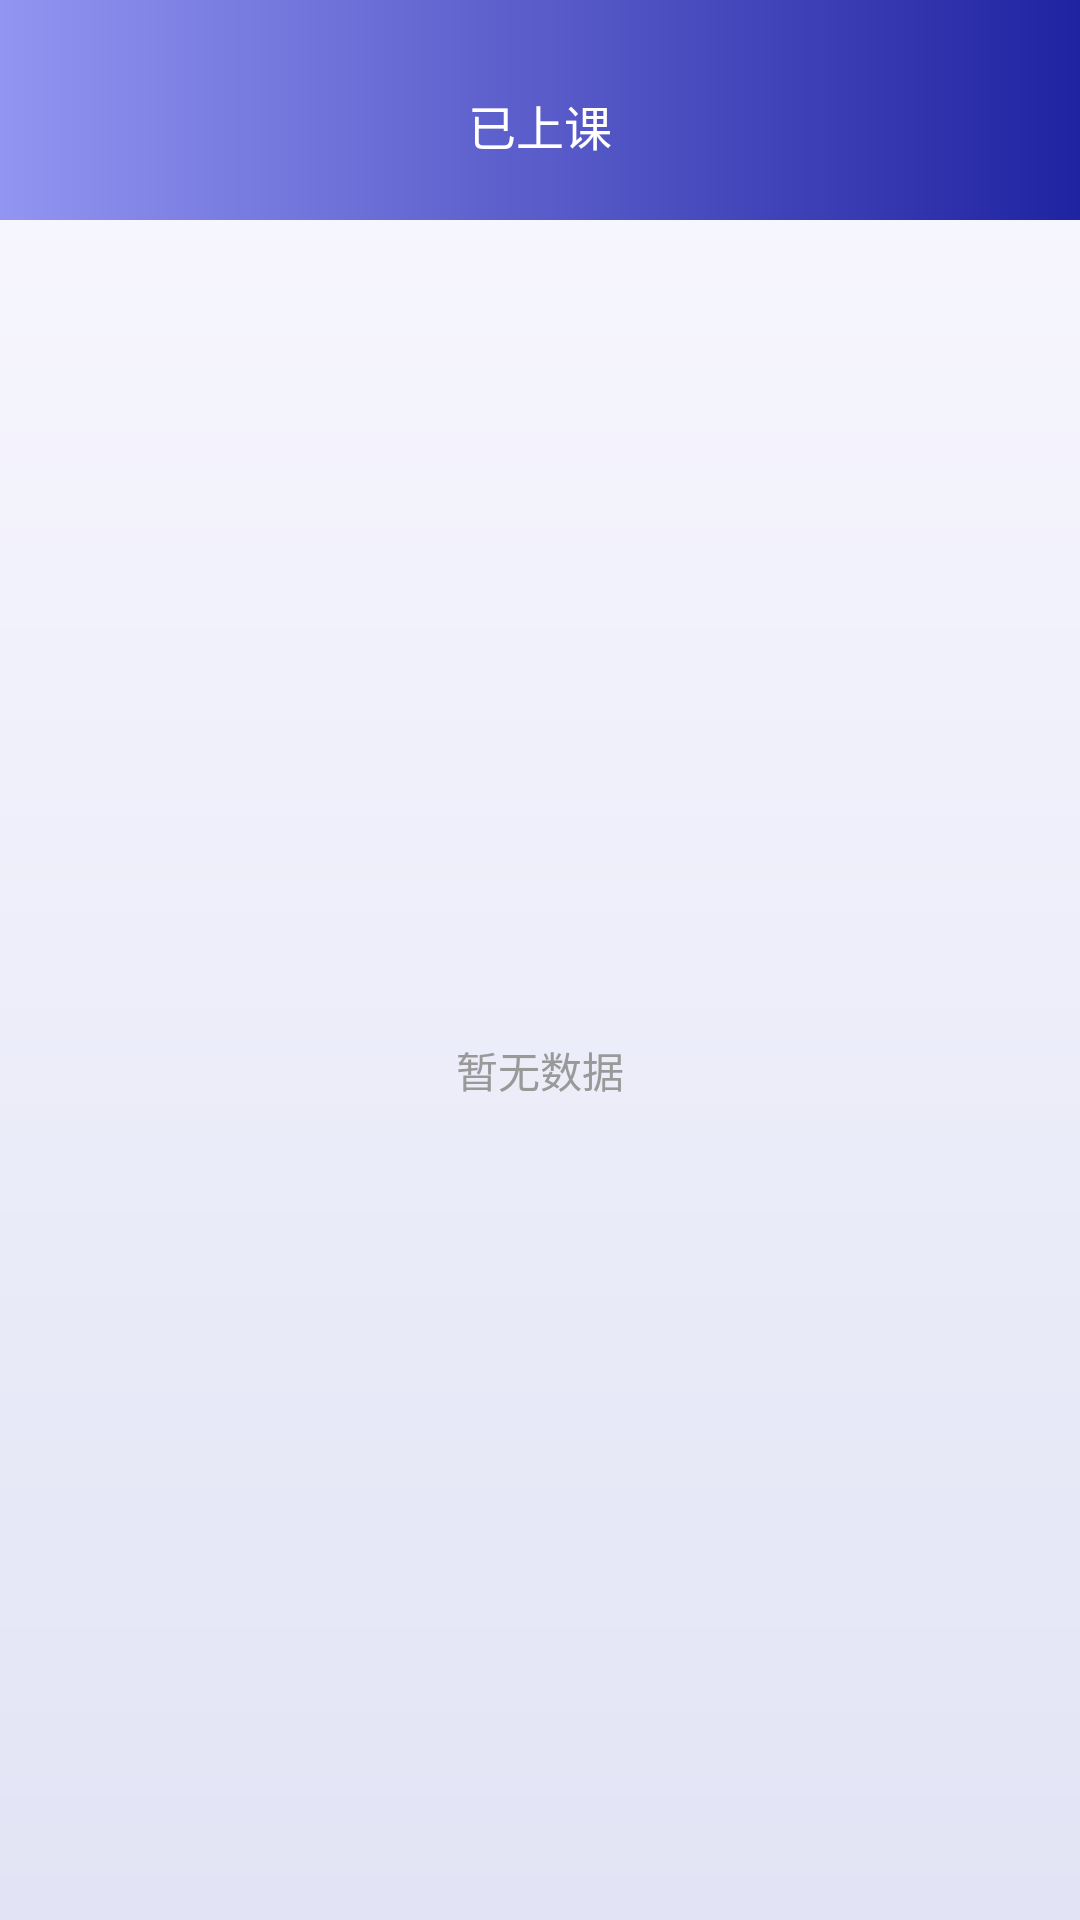

Produce the Android XML layout that renders to this screen, including the resource entries it uses.
<!-- AndroidManifest.xml: application theme AppTheme -->
<!-- res/layout/activity_home_yi_shangke_list.xml -->
<?xml version="1.0" encoding="utf-8"?>
<LinearLayout xmlns:android="http://schemas.android.com/apk/res/android"
    xmlns:app="http://schemas.android.com/apk/res-auto"
    android:layout_width="match_parent"
    android:layout_height="match_parent"
    android:background="@drawable/tongyong_bj_theme"
    android:orientation="vertical">

    <RelativeLayout
        android:layout_width="match_parent"
        android:layout_height="wrap_content"
        android:layout_gravity="center"
        android:background="@drawable/bj_circle_three_x">

        <ImageView
            android:id="@+id/iv_back"
            android:layout_width="wrap_content"
            android:layout_height="wrap_content"
            android:layout_alignTop="@id/tv_title"
            android:paddingHorizontal="15dp"
            android:scaleType="center"
            android:src="@mipmap/back_b" />

        <TextView
            android:id="@+id/tv_title"
            android:layout_width="match_parent"
            android:layout_height="wrap_content"
            android:layout_marginTop="@dimen/quan_ju_top_title"
            android:gravity="center"
            android:text="已上课"
            android:textColor="@color/color_ffffff"
            android:textSize="16sp" />

        <androidx.recyclerview.widget.RecyclerView
            android:id="@+id/rv_one_list"
            android:layout_width="match_parent"
            android:layout_height="wrap_content"
            android:layout_below="@id/tv_title"
            android:layout_marginTop="20dp"
            android:orientation="horizontal"
            android:paddingStart="15dp"
            app:layoutManager="androidx.recyclerview.widget.LinearLayoutManager" />
    </RelativeLayout>

    <TextView
        android:id="@+id/tv_not_data"
        android:layout_width="match_parent"
        android:layout_height="match_parent"
        android:gravity="center"
        android:textColor="@color/color_999999"
        android:text="暂无数据"/>
    <androidx.recyclerview.widget.RecyclerView
        android:id="@+id/rv_list"
        android:layout_width="match_parent"
        android:layout_height="wrap_content"
        android:layout_marginHorizontal="15dp"
        app:layoutManager="androidx.recyclerview.widget.LinearLayoutManager" />

</LinearLayout>
<!-- resources referenced by this layout -->
<resources>
  <color name="color_999999">#999999</color>
  <color name="color_ffffff">#ffffff</color>
  <dimen name="quan_ju_top_title">30dp</dimen>
  <!-- drawable bj_circle_three_x (drawable) -->
  <?xml version="1.0" encoding="utf-8"?>
  <shape xmlns:android="http://schemas.android.com/apk/res/android">
      <corners />
  
      <gradient
          android:centerX="0.3"
          android:centerY="0.9"
          android:startColor="#9295F1"
          android:endColor="#2023A1"
          android:type="linear" />
  </shape>
  <!-- drawable tongyong_bj_theme (drawable) -->
  <?xml version="1.0" encoding="utf-8"?>
  <shape xmlns:android="http://schemas.android.com/apk/res/android"
       android:shape="rectangle" >
  
      <gradient
          android:angle="90"
          android:endColor="#F9F8FF"
          android:startColor="#E2E4F5"
          android:type="linear" />
  </shape>
  <style name="AppTheme" parent="Theme.AppCompat.Light.NoActionBar">
          
          <item name="colorPrimary">@color/white</item>
          <item name="colorPrimaryDark">@color/white</item>
          <item name="colorAccent">@color/white</item>
          <item name="android:textColorTertiary">@color/color_000000</item>
          <item name="android:windowIsTranslucent">false</item>
      </style>
  <color name="white">#FFFFFF</color>
  <color name="color_000000">#000000</color>
</resources>
